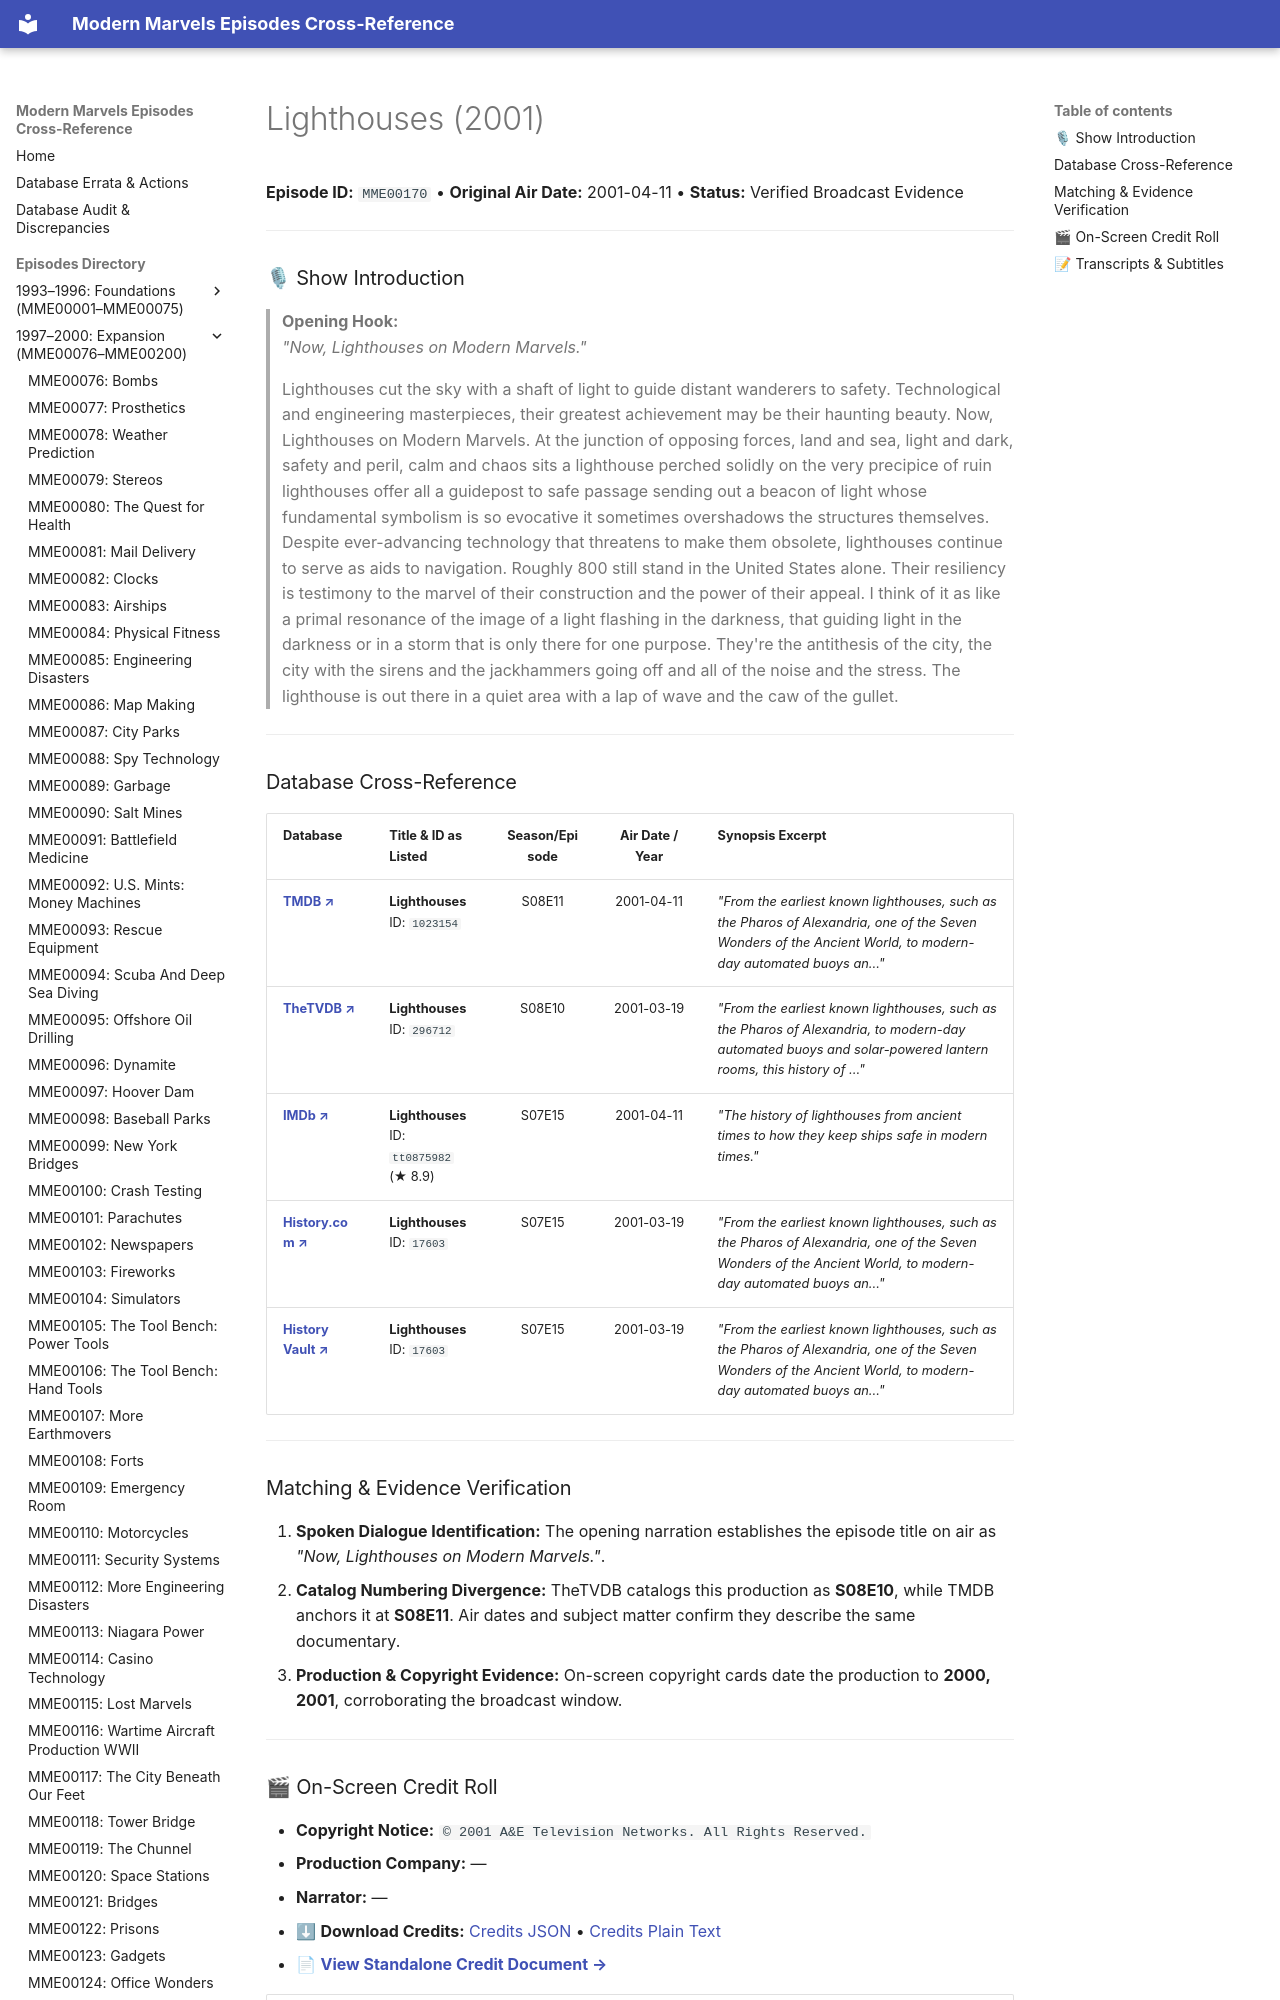

repository: ModernMarvelsFan/ModernMarvels · page: episodes/MME00170/index.html · generator: mkdocs

# Lighthouses (2001)

**Episode ID:** `MME00170` • **Original Air Date:** 2001-04-11 • **Status:** Verified Broadcast Evidence

---

### 🎙 Show Introduction

> **Opening Hook:**  
> *"Now, Lighthouses on Modern Marvels."*

> Lighthouses cut the sky with a shaft of light to guide distant wanderers to safety. Technological and engineering masterpieces, their greatest achievement may be their haunting beauty. Now, Lighthouses on Modern Marvels. At the junction of opposing forces, land and sea, light and dark, safety and peril, calm and chaos sits a lighthouse perched solidly on the very precipice of ruin lighthouses offer all a guidepost to safe passage sending out a beacon of light whose fundamental symbolism is so evocative it sometimes overshadows the structures themselves. Despite ever-advancing technology that threatens to make them obsolete, lighthouses continue to serve as aids to navigation. Roughly 800 still stand in the United States alone. Their resiliency is testimony to the marvel of their construction and the power of their appeal. I think of it as like a primal resonance of the image of a light flashing in the darkness, that guiding light in the darkness or in a storm that is only there for one purpose. They're the antithesis of the city, the city with the sirens and the jackhammers going off and all of the noise and the stress. The lighthouse is out there in a quiet area with a lap of wave and the caw of the gullet.

---
